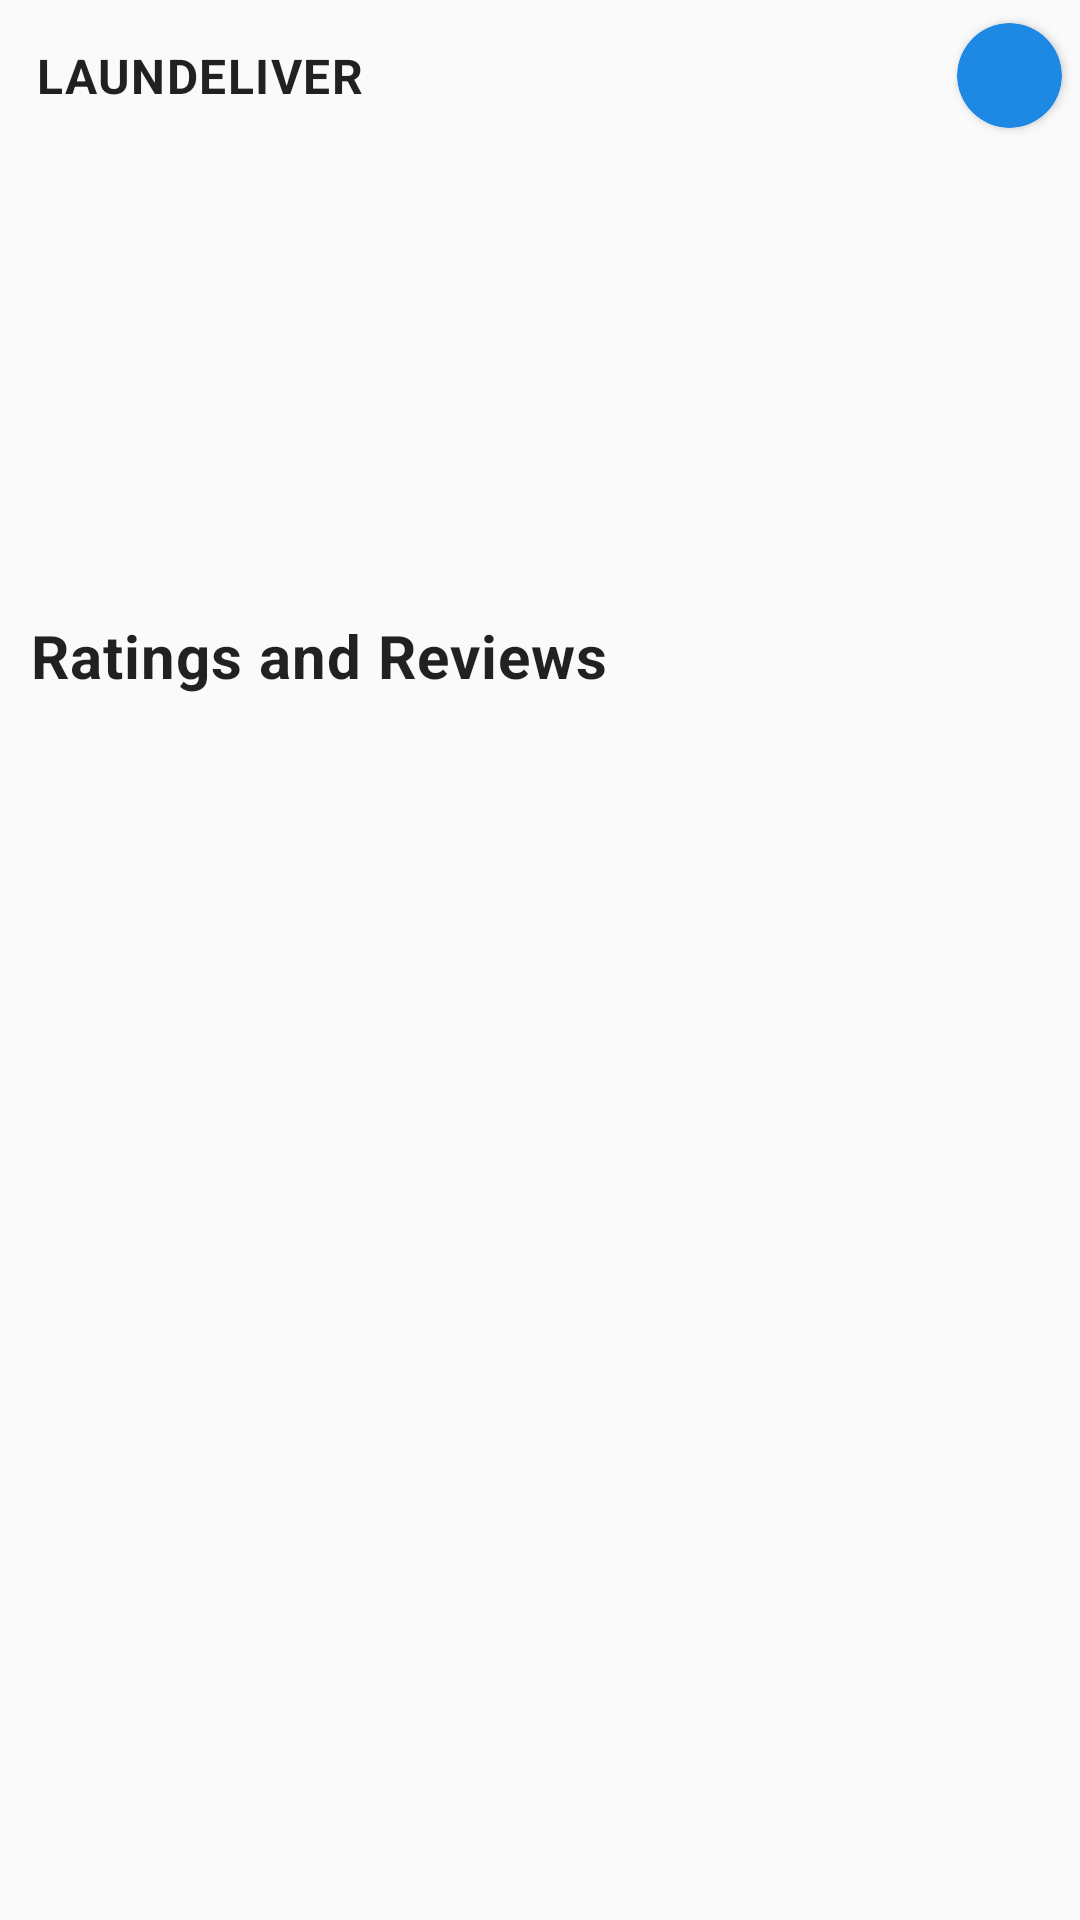

The Android layout XML behind this screen, and the referenced resources:
<!-- AndroidManifest.xml: application theme Theme.LaundeliverHub -->
<!-- res/layout/activity_shop_owner_home.xml -->
<?xml version="1.0" encoding="utf-8"?>
<RelativeLayout xmlns:android="http://schemas.android.com/apk/res/android"
    xmlns:app="http://schemas.android.com/apk/res-auto"
    xmlns:tools="http://schemas.android.com/tools"
    android:layout_width="match_parent"
    android:layout_height="match_parent"
    tools:context=".shopOwner_home">

    <androidx.constraintlayout.widget.ConstraintLayout
        android:id="@+id/top_nav"
        android:layout_width="match_parent"
        android:layout_height="50dp">


        <TextView
            android:id="@+id/phn"
            android:layout_width="wrap_content"
            android:layout_height="wrap_content"
            android:layout_marginStart="12dp"
            android:text="LAUNDELIVER"
            android:textAppearance="@style/TextAppearance.MaterialComponents.Body1"
            android:textSize="16dp"
            android:textStyle="bold"
            app:layout_constraintBottom_toBottomOf="parent"
            app:layout_constraintStart_toStartOf="parent"
            app:layout_constraintTop_toTopOf="parent" />

        <androidx.cardview.widget.CardView
            android:layout_width="35dp"
            android:layout_height="35dp"
            android:layout_marginTop="4dp"
            android:layout_marginEnd="6dp"
            android:layout_marginBottom="4dp"
            app:cardBackgroundColor="#1E88E5"
            app:cardCornerRadius="90dp"
            app:layout_constraintBottom_toBottomOf="parent"
            app:layout_constraintEnd_toEndOf="parent"
            app:layout_constraintTop_toTopOf="parent">

            <ImageView
                android:id="@+id/profile_btn"
                android:layout_width="match_parent"
                android:layout_height="match_parent"

                android:background="@drawable/ic_baseline_person_"></ImageView>
        </androidx.cardview.widget.CardView>
    </androidx.constraintlayout.widget.ConstraintLayout>

    <androidx.recyclerview.widget.RecyclerView
        android:id="@+id/recycler_view"
        android:layout_width="match_parent"
        android:layout_height="150dp"

        android:layout_below="@+id/top_nav">

    </androidx.recyclerview.widget.RecyclerView>

    <TextView
        android:id="@+id/text"
        android:layout_marginTop="5dp"
        android:layout_width="match_parent"
        android:layout_height="wrap_content"
        android:layout_below="@id/recycler_view"
        android:text="Ratings and Reviews "
        android:paddingStart="10dp"
        android:textStyle="bold"
        android:textAppearance="@style/TextAppearance.MaterialComponents.Body2"
        android:textSize="20dp"></TextView>
    <androidx.recyclerview.widget.RecyclerView
        android:id="@+id/recycler_view_ratings"
        android:layout_marginTop="10dp"
        android:layout_width="match_parent"
        android:layout_height="match_parent"
        android:layout_below="@id/text"
        android:layout_alignParentBottom="true"
       >

    </androidx.recyclerview.widget.RecyclerView>
</RelativeLayout>
<!-- resources referenced by this layout -->
<resources>
  <style name="Theme.LaundeliverHub" parent="Theme.MaterialComponents.Light.NoActionBar.Bridge">
          
          <item name="colorPrimary">@color/purple_500</item>
          <item name="colorPrimaryVariant">@color/purple_700</item>
          <item name="colorOnPrimary">@color/white</item>
          
          <item name="colorSecondary">@color/teal_200</item>
          <item name="colorSecondaryVariant">@color/teal_700</item>
          <item name="colorOnSecondary">@color/black</item>
          
          <item name="android:statusBarColor" tools:targetApi="l">?attr/colorPrimaryVariant</item>
          
      </style>
  <color name="purple_500">#FF6200EE</color>
  <color name="purple_700">#1E88E5</color>
  <color name="white">#FFFFFFFF</color>
  <color name="teal_200">#FF03DAC5</color>
  <color name="teal_700">#FF018786</color>
  <color name="black">#FF000000</color>
</resources>
